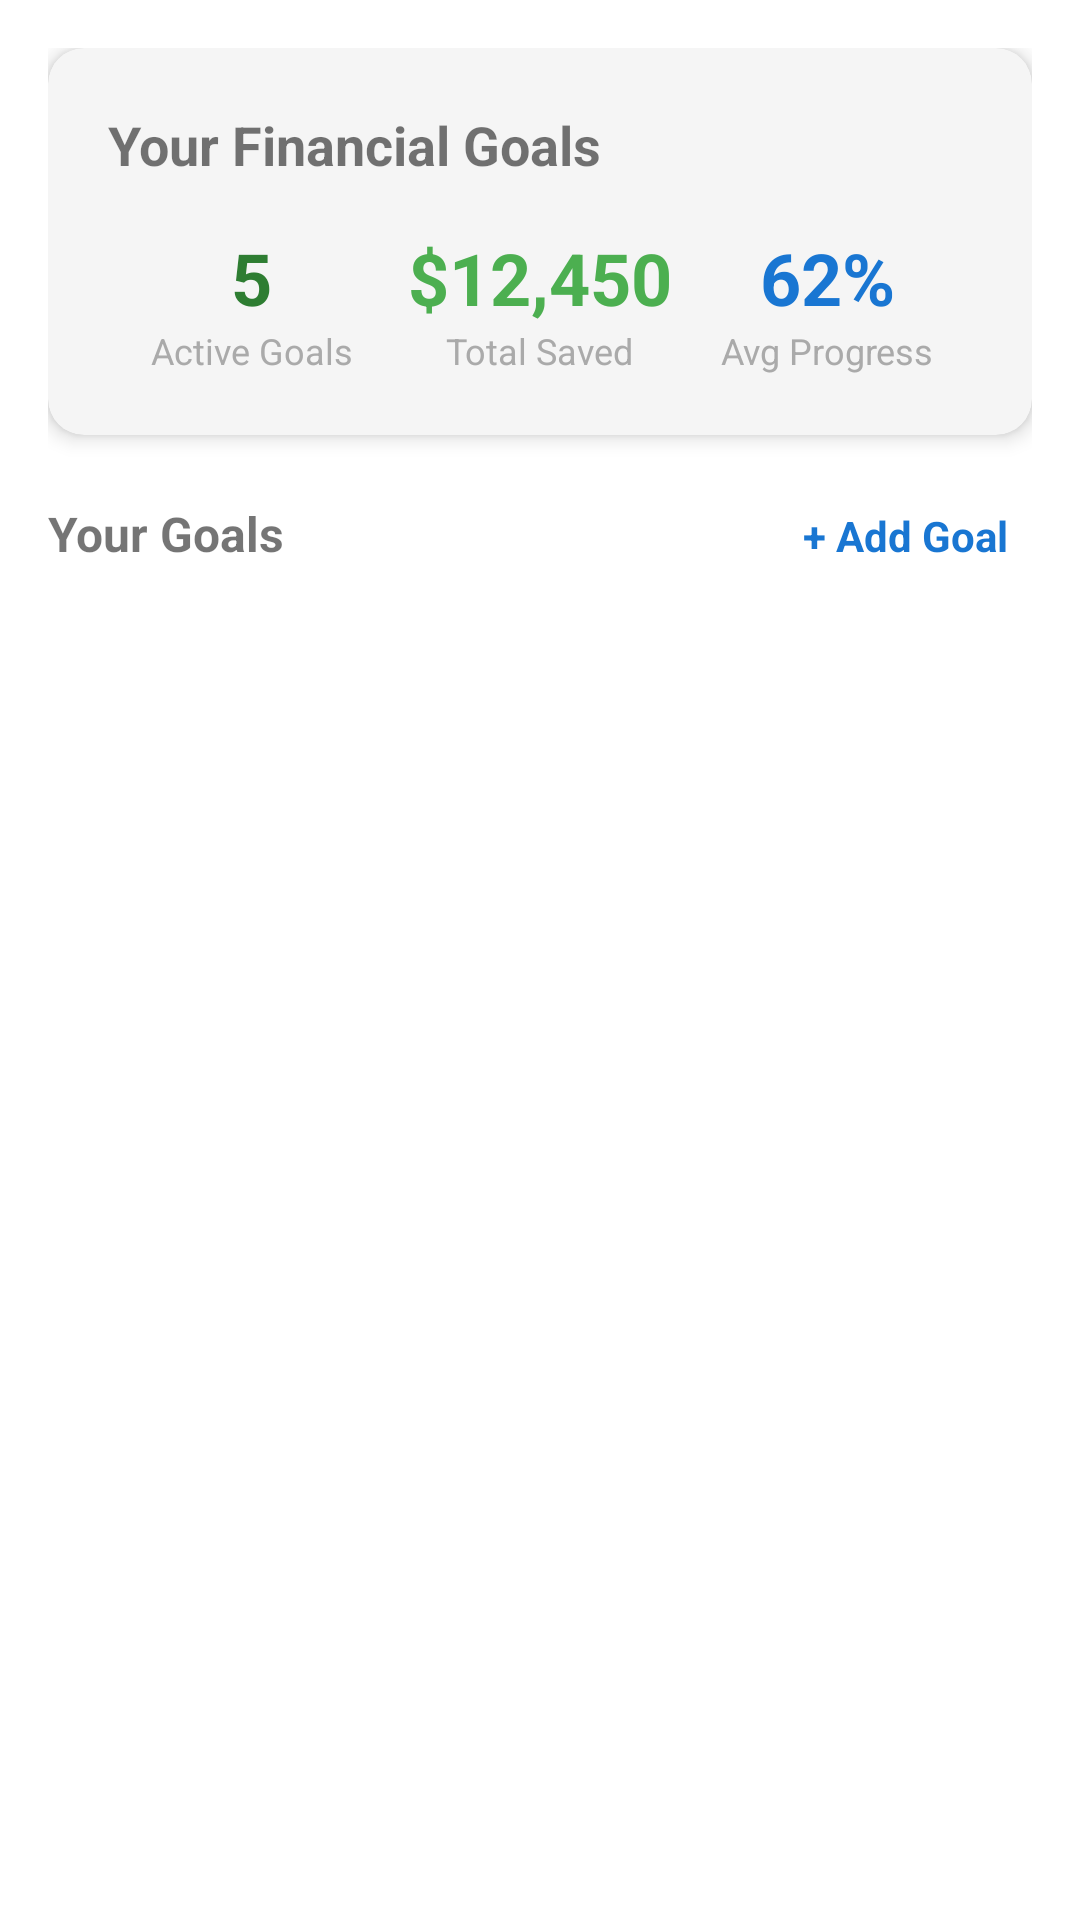

Reconstruct the res/layout file that produces this screen, plus the resources it refers to.
<!-- AndroidManifest.xml: application theme Theme.FinanceTracker -->
<!-- res/layout/fragment_goals.xml -->
<?xml version="1.0" encoding="utf-8"?>
<ScrollView xmlns:android="http://schemas.android.com/apk/res/android"
    xmlns:app="http://schemas.android.com/apk/res-auto"
    xmlns:tools="http://schemas.android.com/tools"
    android:layout_width="match_parent"
    android:layout_height="match_parent"
    android:padding="16dp"
    tools:context=".ui.goals.GoalsFragment">

    <LinearLayout
        android:layout_width="match_parent"
        android:layout_height="wrap_content"
        android:orientation="vertical">

        
        <com.google.android.material.card.MaterialCardView
            android:layout_width="match_parent"
            android:layout_height="wrap_content"
            android:layout_marginBottom="16dp"
            app:cardCornerRadius="12dp"
            app:cardElevation="4dp">

            <LinearLayout
                android:layout_width="match_parent"
                android:layout_height="wrap_content"
                android:orientation="vertical"
                android:padding="20dp">

                <TextView
                    android:layout_width="wrap_content"
                    android:layout_height="wrap_content"
                    android:text="Your Financial Goals"
                    android:textSize="18sp"
                    android:textStyle="bold"
                    android:layout_marginBottom="16dp" />

                <LinearLayout
                    android:layout_width="match_parent"
                    android:layout_height="wrap_content"
                    android:orientation="horizontal">

                    <LinearLayout
                        android:layout_width="0dp"
                        android:layout_height="wrap_content"
                        android:layout_weight="1"
                        android:orientation="vertical"
                        android:gravity="center">

                        <TextView
                            android:id="@+id/total_goals_count"
                            android:layout_width="wrap_content"
                            android:layout_height="wrap_content"
                            android:text="5"
                            android:textSize="24sp"
                            android:textStyle="bold"
                            android:textColor="@color/primary_green" />

                        <TextView
                            android:layout_width="wrap_content"
                            android:layout_height="wrap_content"
                            android:text="Active Goals"
                            android:textSize="12sp"
                            android:textColor="@android:color/darker_gray" />

                    </LinearLayout>

                    <LinearLayout
                        android:layout_width="0dp"
                        android:layout_height="wrap_content"
                        android:layout_weight="1"
                        android:orientation="vertical"
                        android:gravity="center">

                        <TextView
                            android:id="@+id/total_saved_amount"
                            android:layout_width="wrap_content"
                            android:layout_height="wrap_content"
                            android:text="$12,450"
                            android:textSize="24sp"
                            android:textStyle="bold"
                            android:textColor="@color/success_green" />

                        <TextView
                            android:layout_width="wrap_content"
                            android:layout_height="wrap_content"
                            android:text="Total Saved"
                            android:textSize="12sp"
                            android:textColor="@android:color/darker_gray" />

                    </LinearLayout>

                    <LinearLayout
                        android:layout_width="0dp"
                        android:layout_height="wrap_content"
                        android:layout_weight="1"
                        android:orientation="vertical"
                        android:gravity="center">

                        <TextView
                            android:id="@+id/completion_percentage"
                            android:layout_width="wrap_content"
                            android:layout_height="wrap_content"
                            android:text="62%"
                            android:textSize="24sp"
                            android:textStyle="bold"
                            android:textColor="@color/accent_blue" />

                        <TextView
                            android:layout_width="wrap_content"
                            android:layout_height="wrap_content"
                            android:text="Avg Progress"
                            android:textSize="12sp"
                            android:textColor="@android:color/darker_gray" />

                    </LinearLayout>

                </LinearLayout>

            </LinearLayout>

        </com.google.android.material.card.MaterialCardView>

        
        <LinearLayout
            android:layout_width="match_parent"
            android:layout_height="wrap_content"
            android:orientation="horizontal"
            android:layout_marginBottom="12dp">

            <TextView
                android:layout_width="0dp"
                android:layout_height="wrap_content"
                android:layout_weight="1"
                android:text="Your Goals"
                android:textSize="16sp"
                android:textStyle="bold" />

            <TextView
                android:id="@+id/add_goal_button"
                android:layout_width="wrap_content"
                android:layout_height="wrap_content"
                android:text="+ Add Goal"
                android:textColor="@color/accent_blue"
                android:textSize="14sp"
                android:textStyle="bold"
                android:padding="8dp"
                android:background="?attr/selectableItemBackgroundBorderless" />

        </LinearLayout>

        
        <androidx.recyclerview.widget.RecyclerView
            android:id="@+id/goals_recycler_view"
            android:layout_width="match_parent"
            android:layout_height="wrap_content"
            android:nestedScrollingEnabled="false" />

        
        <LinearLayout
            android:id="@+id/empty_state_text"
            android:layout_width="match_parent"
            android:layout_height="wrap_content"
            android:layout_marginTop="48dp"
            android:orientation="vertical"
            android:gravity="center"
            android:visibility="gone">

            <TextView
                android:layout_width="wrap_content"
                android:layout_height="wrap_content"
                android:text="🎯"
                android:textSize="64sp"
                android:layout_marginBottom="16dp" />

            <TextView
                android:layout_width="wrap_content"
                android:layout_height="wrap_content"
                android:text="No Financial Goals Yet"
                android:textSize="20sp"
                android:textStyle="bold"
                android:textColor="?attr/colorOnSurface"
                android:layout_marginBottom="8dp" />

            <TextView
                android:layout_width="wrap_content"
                android:layout_height="wrap_content"
                android:text="Set your first savings goal to start building your financial future"
                android:textSize="14sp"
                android:textColor="?attr/colorOnSurface"
                android:alpha="0.7"
                android:gravity="center"
                android:layout_marginHorizontal="32dp"
                android:layout_marginBottom="24dp" />

            <com.google.android.material.button.MaterialButton
                android:id="@+id/add_goal_button_empty"
                android:layout_width="wrap_content"
                android:layout_height="wrap_content"
                android:text="Create Goal"
                android:textAllCaps="false" />

        </LinearLayout>

    </LinearLayout>

</ScrollView>
<!-- resources referenced by this layout -->
<resources>
  <color name="accent_blue">#FF1976D2</color>
  <color name="primary_green">#FF2E7D32</color>
  <color name="success_green">#FF4CAF50</color>
  <style name="Theme.FinanceTracker" parent="Theme.MaterialComponents.DayNight.DarkActionBar">
          
          <item name="colorPrimary">@color/primary_green</item>
          <item name="colorPrimaryVariant">@color/primary_green_dark</item>
          <item name="colorOnPrimary">@color/white</item>
          
          
          <item name="colorSecondary">@color/accent_blue</item>
          <item name="colorSecondaryVariant">@color/accent_blue_light</item>
          <item name="colorOnSecondary">@color/white</item>
          
          
          <item name="colorSurface">@color/surface_light</item>
          <item name="colorOnSurface">@color/on_surface</item>
          
          
          <item name="android:statusBarColor">?attr/colorPrimaryVariant</item>
          
          
          <item name="android:textColorSecondary">@color/on_surface_variant</item>
      </style>
  <color name="primary_green_dark">#FF1B5E20</color>
  <color name="white">#FFFFFFFF</color>
  <color name="accent_blue_light">#FF42A5F5</color>
  <color name="surface_light">#FFF5F5F5</color>
  <color name="on_surface">#FF212121</color>
  <color name="on_surface_variant">#FF757575</color>
</resources>
